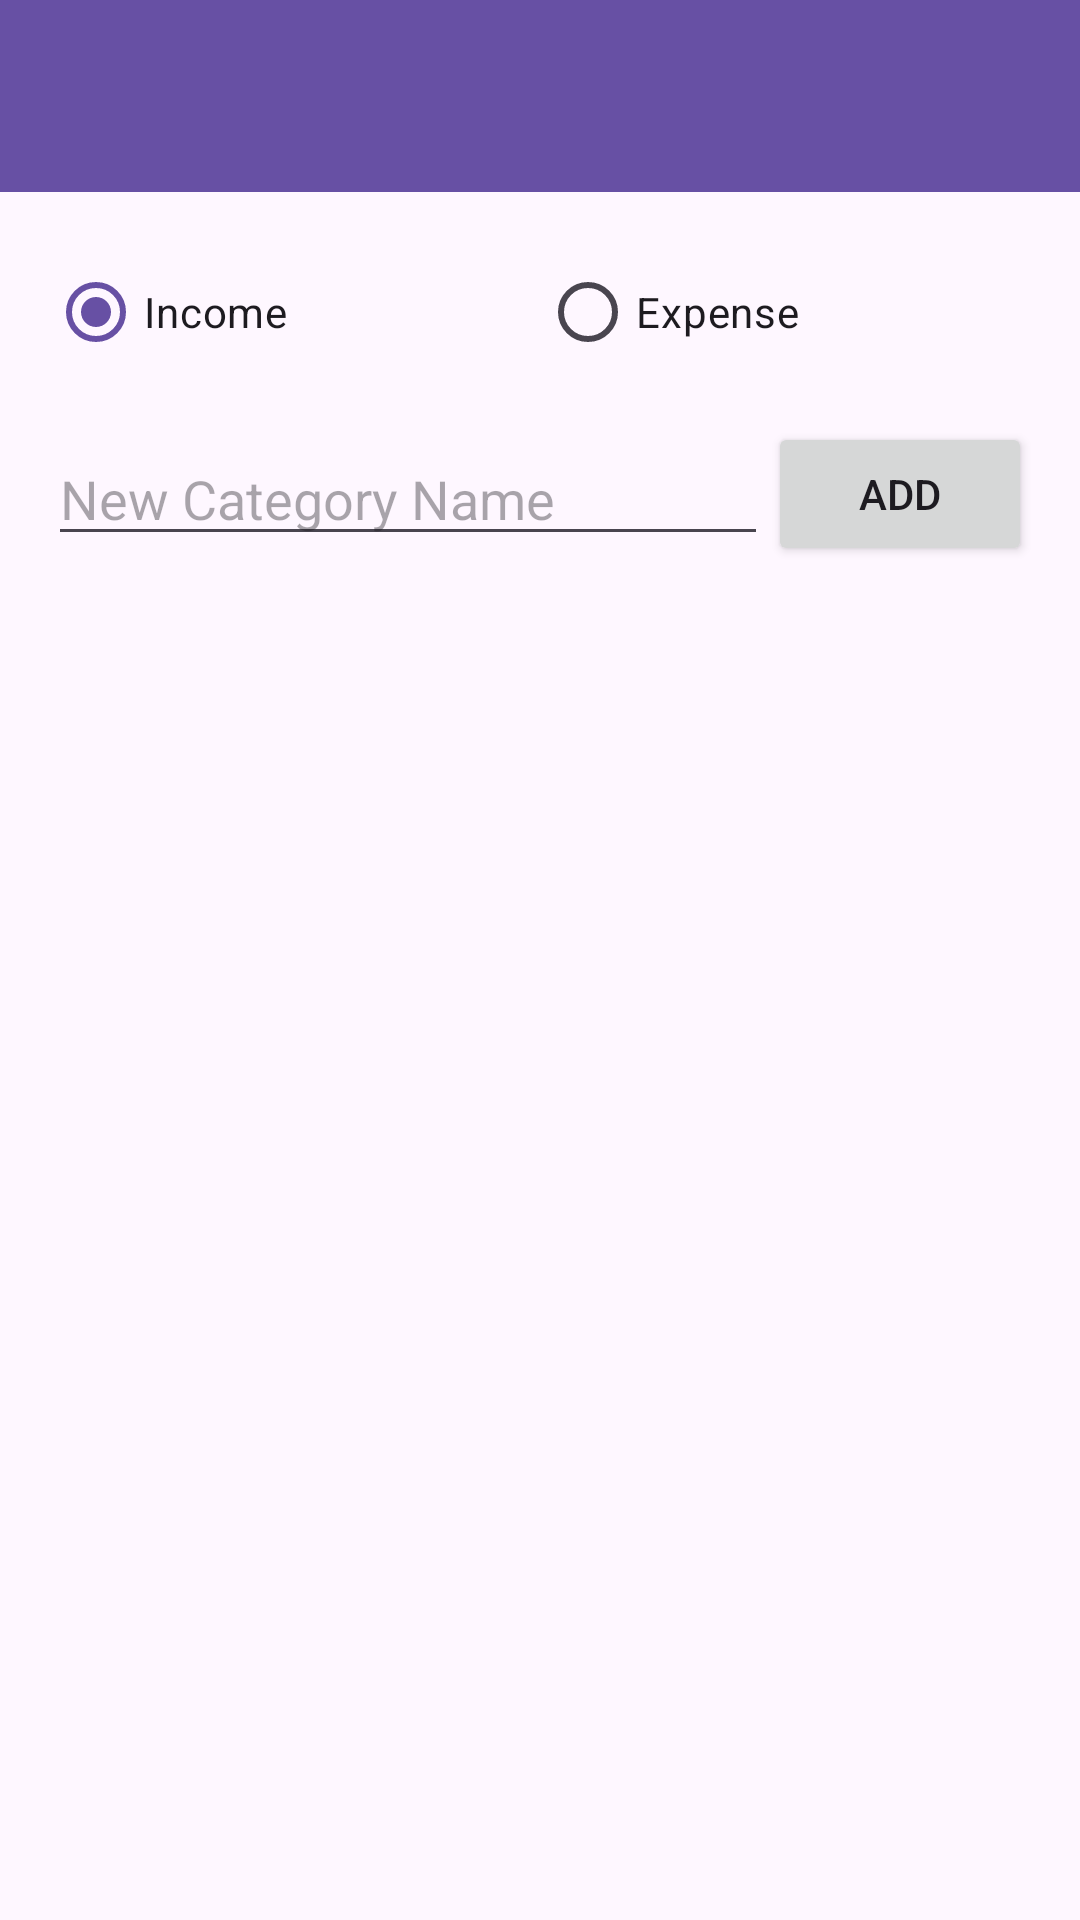

Android layout source for this screen:
<!-- AndroidManifest.xml: application theme Theme.Moneta -->
<!-- res/layout/activity_manage_categories.xml -->
<?xml version="1.0" encoding="utf-8"?>
<androidx.constraintlayout.widget.ConstraintLayout xmlns:android="http://schemas.android.com/apk/res/android"
    xmlns:app="http://schemas.android.com/apk/res-auto"
    android:layout_width="match_parent"
    android:layout_height="match_parent">

    <androidx.appcompat.widget.Toolbar
        android:id="@+id/toolbar_manage_categories"
        android:layout_width="match_parent"
        android:layout_height="?attr/actionBarSize"
        android:background="?attr/colorPrimary"
        android:elevation="4dp"
        android:theme="@style/ThemeOverlay.AppCompat.Dark.ActionBar"
        app:popupTheme="@style/ThemeOverlay.AppCompat.Light"
        app:layout_constraintTop_toTopOf="parent"
        app:layout_constraintStart_toStartOf="parent"
        app:layout_constraintEnd_toEndOf="parent" />

    <androidx.constraintlayout.widget.ConstraintLayout
        android:layout_width="0dp"
        android:layout_height="0dp"
        android:padding="16dp"
        app:layout_constraintTop_toBottomOf="@+id/toolbar_manage_categories"
        app:layout_constraintBottom_toBottomOf="parent"
        app:layout_constraintStart_toStartOf="parent"
        app:layout_constraintEnd_toEndOf="parent">

        <RadioGroup
            android:id="@+id/categories_type_radio_group"
            android:layout_width="0dp"
            android:layout_height="wrap_content"
            android:orientation="horizontal"
            app:layout_constraintEnd_toEndOf="parent"
            app:layout_constraintStart_toStartOf="parent"
            app:layout_constraintTop_toTopOf="parent">

            <RadioButton
                android:id="@+id/income_categories_radio_button"
                android:layout_width="0dp"
                android:layout_height="wrap_content"
                android:layout_weight="1"
                android:checked="true"
                android:text="@string/income" />

            <RadioButton
                android:id="@+id/expense_categories_radio_button"
                android:layout_width="0dp"
                android:layout_height="wrap_content"
                android:layout_weight="1"
                android:text="@string/expense" />
        </RadioGroup>

        <EditText
            android:id="@+id/new_category_edittext"
            android:layout_width="0dp"
            android:layout_height="wrap_content"
            android:layout_marginTop="16dp"
            android:hint="@string/new_category_name"
            app:layout_constraintTop_toBottomOf="@id/categories_type_radio_group"
            app:layout_constraintStart_toStartOf="parent"
            app:layout_constraintEnd_toStartOf="@+id/add_new_category_button" />

        <Button
            android:id="@+id/add_new_category_button"
            android:layout_width="wrap_content"
            android:layout_height="wrap_content"
            android:text="@string/add"
            app:layout_constraintTop_toTopOf="@+id/new_category_edittext"
            app:layout_constraintBottom_toBottomOf="@+id/new_category_edittext"
            app:layout_constraintEnd_toEndOf="parent" />

        <androidx.recyclerview.widget.RecyclerView
            android:id="@+id/categories_recyclerview"
            android:layout_width="0dp"
            android:layout_height="0dp"
            android:layout_marginTop="16dp"
            app:layout_constraintTop_toBottomOf="@id/new_category_edittext"
            app:layout_constraintStart_toStartOf="parent"
            app:layout_constraintEnd_toEndOf="parent"
            app:layout_constraintBottom_toBottomOf="parent" />
    </androidx.constraintlayout.widget.ConstraintLayout>

</androidx.constraintlayout.widget.ConstraintLayout>
<!-- resources referenced by this layout -->
<resources>
  <string name="add">Add</string>
  <string name="expense">Expense</string>
  <string name="income">Income</string>
  <string name="new_category_name">New Category Name</string>
  <style name="Theme.Moneta" parent="Base.Theme.Moneta" />
  <style name="Base.Theme.Moneta" parent="Theme.Material3.DayNight.NoActionBar">
          
          
      </style>
</resources>
